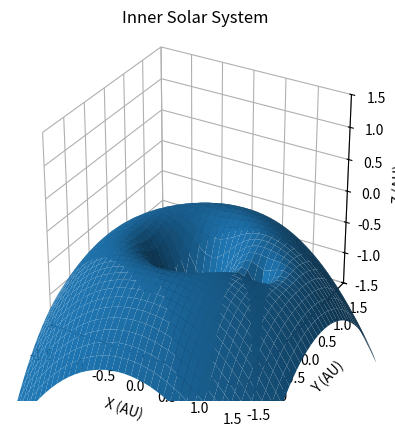

Source code (Python):
import matplotlib.pyplot as plt
import numpy as np
import math

fig = plt.figure()
ax = fig.add_subplot(projection='3d')
ax.set_aspect('equal', adjustable='box')

# Inputs
R = 1
M1 = 1
M2 = 0.1

"""
The types of plots:
"Gravitational"
"Rotational"
"Effective"
"""

# Choose plot type here
plot_type = "Effective"

x = np.arange(-20, 20, 1)
y = np.arange(-20, 20, 1)
x = x / 10
y = y / 10

X, Y = np.meshgrid(x, y)
Z = np.zeros(1600).reshape(40, 40)

mu = M2 / (M1 + M2)

baryDistance = R * mu

M1Coords = [-baryDistance, 0]
M2Coords = [R - baryDistance, 0]

for yIterable in range(len(y)):
    for xIterable in range(len(x)):
        tempX = x[xIterable]
        tempY = y[yIterable]

        r1 = math.sqrt((tempX-M1Coords[0])**2 + (tempY-M1Coords[1])**2)
        r2 = math.sqrt((tempX-M2Coords[0])**2 + (tempY-M2Coords[1])**2)

        if r1 == 0:
            r1 = 0.001
        if r2 == 0:
            r2 = 0.001

        gravPotential = -((1-mu)/r1) - (mu/r2)
        rotatePotential = -(1/2) * (tempX**2 + tempY**2)
        effectivePotential = gravPotential + rotatePotential

        effectivePotential += 1

        if effectivePotential < -3:
            effectivePotential = -3

        if plot_type == "Gravitational":
            output = gravPotential
        elif plot_type == "Rotational":
            output = rotatePotential
        else:
            output = effectivePotential

        Z[yIterable][xIterable] = output

surf = ax.plot_surface(X, Y, Z)

limit = 1.5

ax.set_xlim(-limit, limit)
ax.set_ylim(-limit, limit)
ax.set_zlim(-limit, limit)

ax.set_xlabel("X (AU)")
ax.set_ylabel("Y (AU)")
ax.set_zlabel("Z (AU)")

ax.xaxis.set_pane_color((1.0, 1.0, 1.0, 0.0))
ax.yaxis.set_pane_color((1.0, 1.0, 1.0, 0.0))
ax.zaxis.set_pane_color((1.0, 1.0, 1.0, 0.0))


plt.title("Inner Solar System")
plt.xlabel("X (AU)")
plt.ylabel("Y (AU)")

plt.show()
